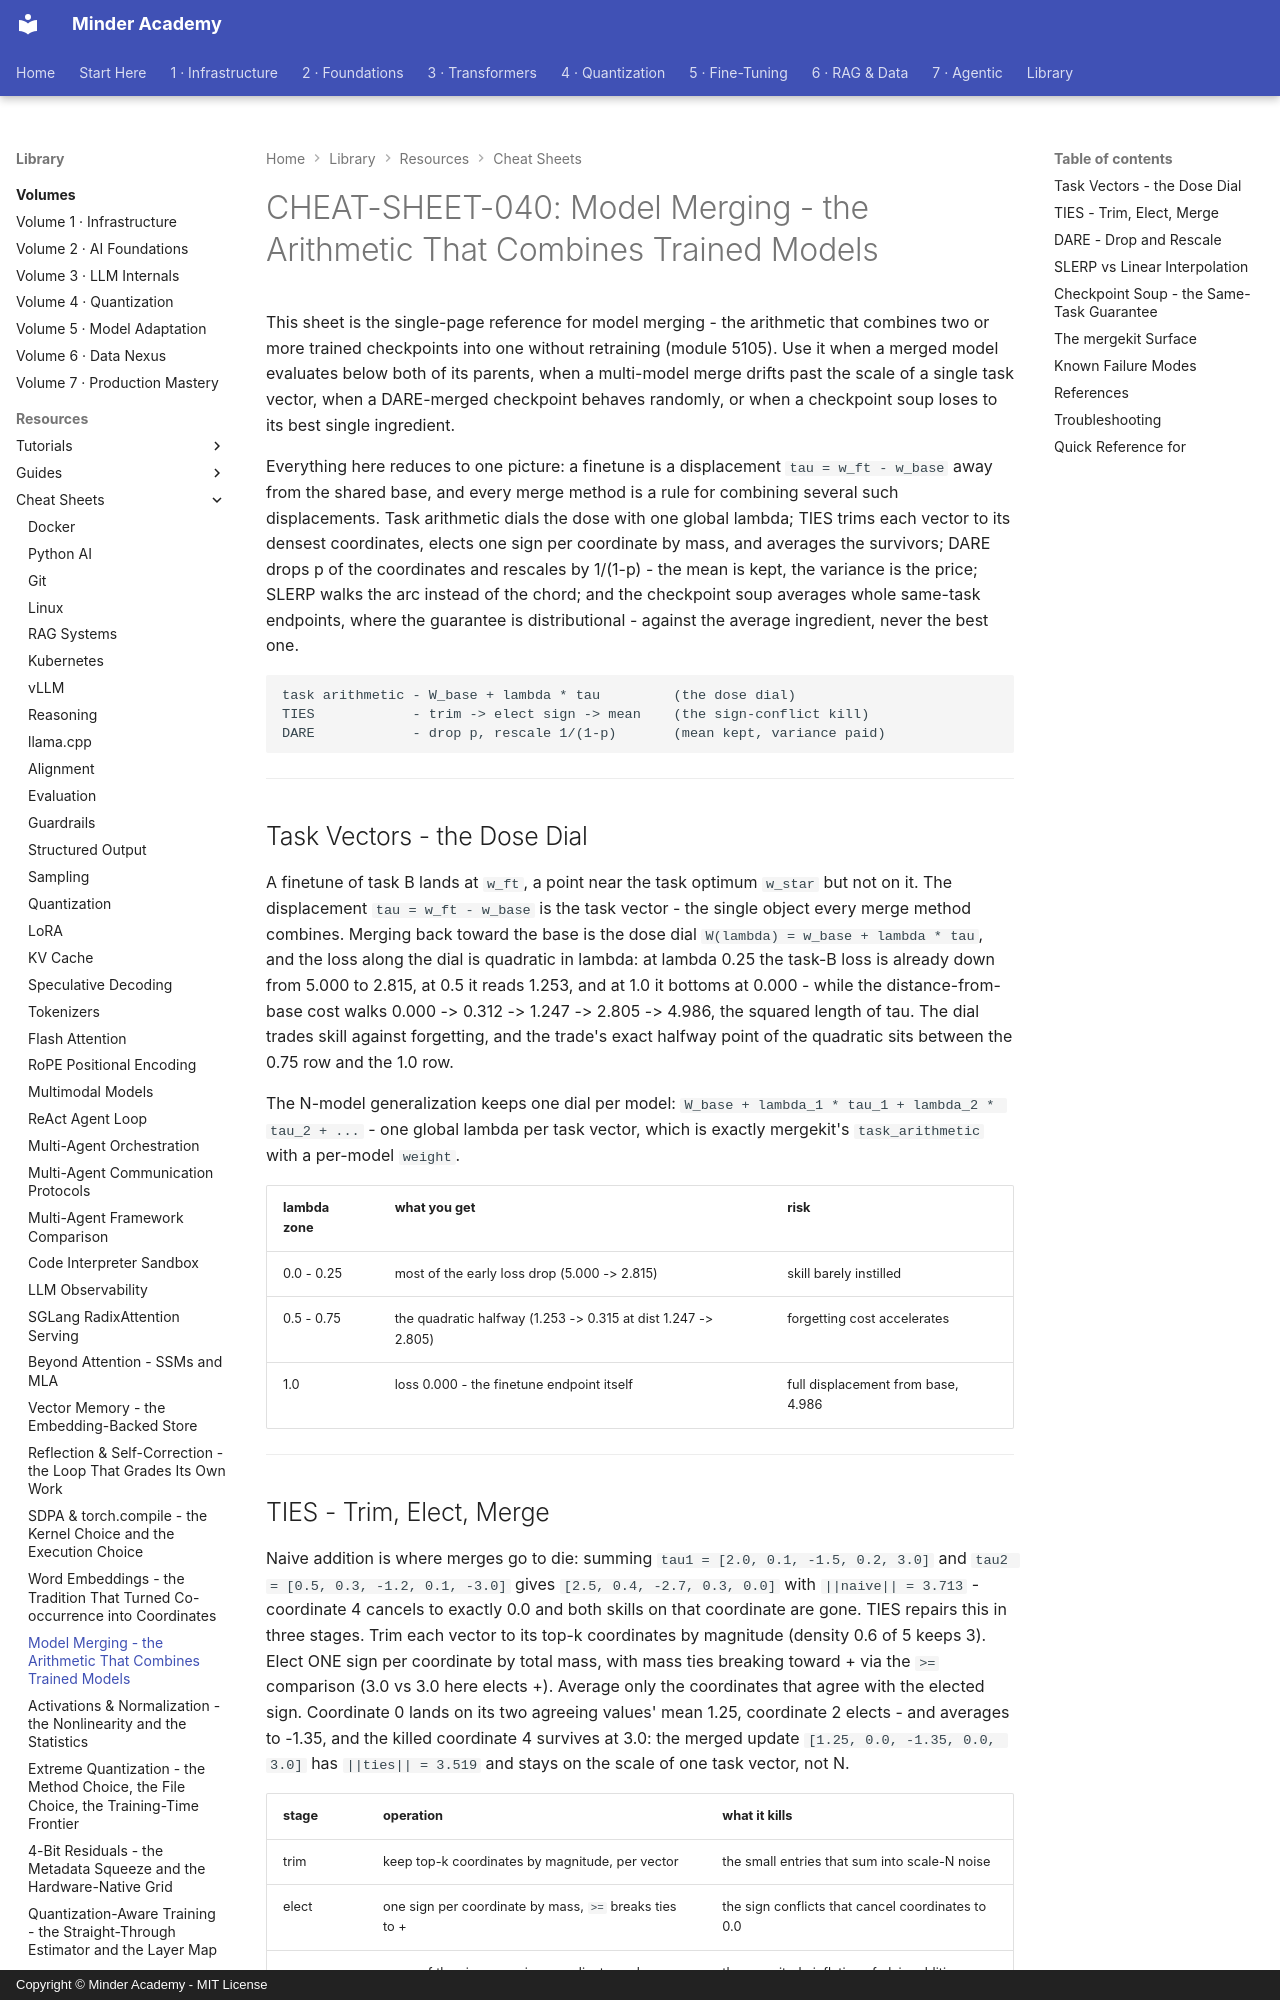

repository: minderhq/academy · page: learning-resources/cheat-sheets/CHEAT-SHEET-040-Model-Merging/index.html · generator: mkdocs · copyright: Copyright © Minder Academy - MIT License

---
Document ID: CHEAT-SHEET-040
Title: "CHEAT-SHEET-040: Model Merging - the Arithmetic That Combines Trained Models"
Last Updated: 2026-10-16
Status: Complete
Difficulty: Advanced
Tags: ['cheatsheet', 'peft', 'mergekit', 'checkpoint']
---

# CHEAT-SHEET-040: Model Merging - the Arithmetic That Combines Trained Models

This sheet is the single-page reference for model merging - the arithmetic that
combines two or more trained checkpoints into one without retraining (module
5105). Use it when a merged model evaluates below both of its parents, when a
multi-model merge drifts past the scale of a single task vector, when a
DARE-merged checkpoint behaves randomly, or when a checkpoint soup loses to its
best single ingredient.

Everything here reduces to one picture: a finetune is a displacement
`tau = w_ft - w_base` away from the shared base, and every merge method is a
rule for combining several such displacements. Task arithmetic dials the dose
with one global lambda; TIES trims each vector to its densest coordinates,
elects one sign per coordinate by mass, and averages the survivors; DARE drops
p of the coordinates and rescales by 1/(1-p) - the mean is kept, the variance
is the price; SLERP walks the arc instead of the chord; and the checkpoint
soup averages whole same-task endpoints, where the guarantee is distributional
- against the average ingredient, never the best one.

```text
task arithmetic - W_base + lambda * tau         (the dose dial)
TIES            - trim -> elect sign -> mean    (the sign-conflict kill)
DARE            - drop p, rescale 1/(1-p)       (mean kept, variance paid)
```

---

## Task Vectors - the Dose Dial

A finetune of task B lands at `w_ft`, a point near the task optimum `w_star`
but not on it. The displacement `tau = w_ft - w_base` is the task vector - the
single object every merge method combines. Merging back toward the base is the
dose dial `W(lambda) = w_base + lambda * tau`, and the loss along the dial is
quadratic in lambda: at lambda 0.25 the task-B loss is already down from
5.000 to 2.815, at 0.5 it reads 1.253, and at 1.0 it bottoms at 0.000 - while
the distance-from-base cost walks 0.000 -> 0.312 -> 1.247 -> 2.805 -> 4.986,
the squared length of tau. The dial trades skill against forgetting, and the
trade's exact halfway point of the quadratic sits between the 0.75 row and
the 1.0 row.

The N-model generalization keeps one dial per model:
`W_base + lambda_1 * tau_1 + lambda_2 * tau_2 + ...` - one global lambda per
task vector, which is exactly mergekit's `task_arithmetic` with a per-model
`weight`.

| lambda zone | what you get | risk |
|---|---|---|
| 0.0 - 0.25 | most of the early loss drop (5.000 -> 2.815) | skill barely instilled |
| 0.5 - 0.75 | the quadratic halfway (1.253 -> 0.315 at dist 1.247 -> 2.805) | forgetting cost accelerates |
| 1.0 | loss 0.000 - the finetune endpoint itself | full displacement from base, 4.986 |

---
